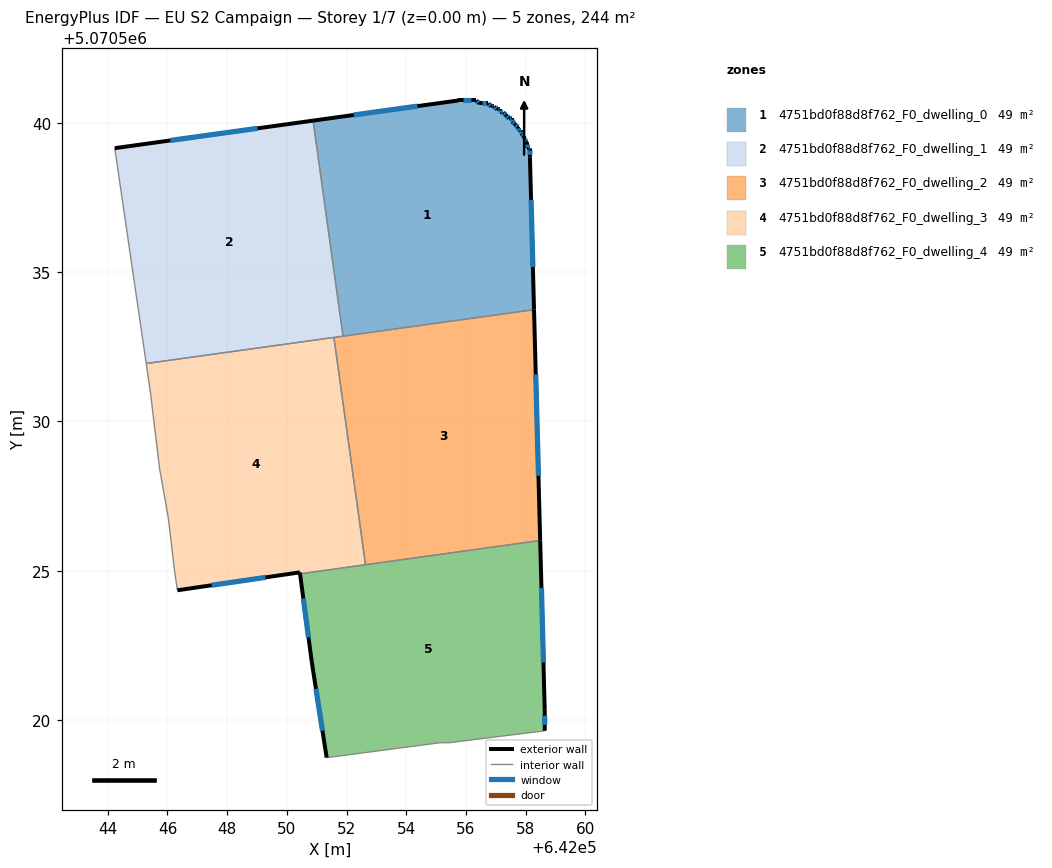
=== STOREY PLAN SPEC (per zone: floor XY polygon, exterior-wall plan segments, windows/doors) ===
zone 1: 4751bd0f88d8f762_F0_dwelling_0  (48.7 m²)
  floor: (642058.28, 5070533.75) (642058.14, 5070538.85) (642058.14, 5070539.15) (642058.04, 5070539.15) (642058.04, 5070539.35) (642057.94, 5070539.45) (642057.94, 5070539.55) (642057.84, 5070539.65) (642057.84, 5070539.75) (642057.74, 5070539.75) (642057.74, 5070539.85) (642057.64, 5070539.95) (642057.54, 5070540.05) (642057.54, 5070540.15) (642057.44, 5070540.15) (642057.34, 5070540.25) (642057.24, 5070540.35) (642057.14, 5070540.35) (642057.14, 5070540.45) (642057.04, 5070540.45) (642056.94, 5070540.55) (642056.84, 5070540.55) (642056.74, 5070540.65) (642056.44, 5070540.65) (642056.34, 5070540.75) (642055.74, 5070540.75) (642050.88, 5070540.08) (642051.88, 5070532.86)
  exterior wall: (642056.34, 5070540.75) – (642056.44, 5070540.65)  [0.1 m]
    window: (642056.37, 5070540.72) – (642056.41, 5070540.68)  [0.1 m²]
  exterior wall: (642056.44, 5070540.65) – (642056.74, 5070540.65)  [0.3 m]
    window: (642056.53, 5070540.65) – (642056.66, 5070540.65)  [0.2 m²]
  exterior wall: (642056.74, 5070540.65) – (642056.84, 5070540.55)  [0.1 m]
    window: (642056.77, 5070540.62) – (642056.81, 5070540.58)  [0.1 m²]
  exterior wall: (642056.84, 5070540.55) – (642056.94, 5070540.55)  [0.1 m]
    window: (642056.87, 5070540.55) – (642056.91, 5070540.55)  [0.1 m²]
  exterior wall: (642056.94, 5070540.55) – (642057.04, 5070540.45)  [0.1 m]
    window: (642056.97, 5070540.52) – (642057.01, 5070540.48)  [0.1 m²]
  exterior wall: (642057.04, 5070540.45) – (642057.14, 5070540.45)  [0.1 m]
    window: (642057.07, 5070540.45) – (642057.11, 5070540.45)  [0.1 m²]
  exterior wall: (642057.14, 5070540.45) – (642057.14, 5070540.35)  [0.1 m]
    window: (642057.14, 5070540.42) – (642057.14, 5070540.38)  [0.1 m²]
  exterior wall: (642057.14, 5070540.35) – (642057.24, 5070540.35)  [0.1 m]
    window: (642057.17, 5070540.35) – (642057.21, 5070540.35)  [0.1 m²]
  exterior wall: (642057.24, 5070540.35) – (642057.34, 5070540.25)  [0.1 m]
    window: (642057.27, 5070540.32) – (642057.31, 5070540.28)  [0.1 m²]
  exterior wall: (642057.34, 5070540.25) – (642057.44, 5070540.15)  [0.1 m]
    window: (642057.37, 5070540.22) – (642057.41, 5070540.18)  [0.1 m²]
  exterior wall: (642057.44, 5070540.15) – (642057.54, 5070540.15)  [0.1 m]
    window: (642057.47, 5070540.15) – (642057.51, 5070540.15)  [0.1 m²]
  exterior wall: (642057.54, 5070540.15) – (642057.54, 5070540.05)  [0.1 m]
    window: (642057.54, 5070540.12) – (642057.54, 5070540.08)  [0.1 m²]
  exterior wall: (642057.54, 5070540.05) – (642057.64, 5070539.95)  [0.1 m]
    window: (642057.57, 5070540.02) – (642057.61, 5070539.98)  [0.1 m²]
  exterior wall: (642057.64, 5070539.95) – (642057.74, 5070539.85)  [0.1 m]
    window: (642057.67, 5070539.92) – (642057.71, 5070539.88)  [0.1 m²]
  exterior wall: (642057.74, 5070539.85) – (642057.74, 5070539.75)  [0.1 m]
    window: (642057.74, 5070539.82) – (642057.74, 5070539.78)  [0.1 m²]
  exterior wall: (642057.74, 5070539.75) – (642057.84, 5070539.75)  [0.1 m]
    window: (642057.77, 5070539.75) – (642057.81, 5070539.75)  [0.1 m²]
  exterior wall: (642057.84, 5070539.75) – (642057.84, 5070539.65)  [0.1 m]
    window: (642057.84, 5070539.72) – (642057.84, 5070539.68)  [0.1 m²]
  exterior wall: (642057.84, 5070539.65) – (642057.94, 5070539.55)  [0.1 m]
    window: (642057.87, 5070539.62) – (642057.91, 5070539.58)  [0.1 m²]
  exterior wall: (642057.94, 5070539.55) – (642057.94, 5070539.45)  [0.1 m]
    window: (642057.94, 5070539.52) – (642057.94, 5070539.48)  [0.1 m²]
  exterior wall: (642057.94, 5070539.45) – (642058.04, 5070539.35)  [0.1 m]
    window: (642057.97, 5070539.42) – (642058.01, 5070539.38)  [0.1 m²]
  exterior wall: (642058.04, 5070539.35) – (642058.04, 5070539.15)  [0.2 m]
    window: (642058.04, 5070539.29) – (642058.04, 5070539.21)  [0.1 m²]
  exterior wall: (642058.04, 5070539.15) – (642058.14, 5070539.15)  [0.1 m]
    window: (642058.07, 5070539.15) – (642058.11, 5070539.15)  [0.1 m²]
  exterior wall: (642058.14, 5070539.15) – (642058.14, 5070538.85)  [0.3 m]
    window: (642058.14, 5070539.07) – (642058.14, 5070538.94)  [0.2 m²]
  exterior wall: (642058.14, 5070538.85) – (642058.28, 5070533.75)  [5.1 m]
    window: (642058.18, 5070537.42) – (642058.24, 5070535.18)  [3.0 m²]
  exterior wall: (642050.88, 5070540.08) – (642055.74, 5070540.75)  [4.9 m]
    window: (642052.24, 5070540.27) – (642054.38, 5070540.56)  [2.8 m²]
  exterior wall: (642055.74, 5070540.75) – (642056.34, 5070540.75)  [0.6 m]
    window: (642055.91, 5070540.75) – (642056.17, 5070540.75)  [0.3 m²]
  interior walls: 2
zone 2: 4751bd0f88d8f762_F0_dwelling_1  (48.7 m²)
  floor: (642051.88, 5070532.86) (642050.88, 5070540.08) (642044.23, 5070539.16) (642045.29, 5070531.94)
  exterior wall: (642044.23, 5070539.16) – (642050.88, 5070540.08)  [6.7 m]
    window: (642046.09, 5070539.41) – (642049.02, 5070539.82)  [3.9 m²]
  interior walls: 4
zone 3: 4751bd0f88d8f762_F0_dwelling_2  (48.7 m²)
  floor: (642058.48, 5070526.01) (642058.28, 5070533.75) (642051.57, 5070532.81) (642052.63, 5070525.20)
  exterior wall: (642058.28, 5070533.75) – (642058.48, 5070526.01)  [7.7 m]
    window: (642058.34, 5070531.58) – (642058.43, 5070528.18)  [4.5 m²]
  interior walls: 4
zone 4: 4751bd0f88d8f762_F0_dwelling_3  (48.7 m²)
  floor: (642052.63, 5070525.20) (642051.57, 5070532.81) (642045.29, 5070531.94) (642045.43, 5070530.95) (642045.73, 5070528.45) (642045.77, 5070528.20) (642046.03, 5070526.75) (642046.23, 5070525.04) (642046.33, 5070524.34) (642050.43, 5070524.94) (642050.44, 5070524.89)
  exterior wall: (642050.44, 5070524.89) – (642050.43, 5070524.94)  [0.0 m]
  exterior wall: (642050.43, 5070524.94) – (642046.33, 5070524.34)  [4.1 m]
    window: (642049.28, 5070524.78) – (642047.48, 5070524.51)  [2.4 m²]
  interior walls: 9
zone 5: 4751bd0f88d8f762_F0_dwelling_4  (48.7 m²)
  floor: (642058.64, 5070519.64) (642058.64, 5070520.34) (642058.48, 5070526.01) (642050.44, 5070524.89) (642050.83, 5070521.94) (642051.33, 5070518.74) (642055.14, 5070519.24) (642055.44, 5070519.24)
  exterior wall: (642051.33, 5070518.74) – (642050.83, 5070521.94)  [3.2 m]
    window: (642051.19, 5070519.64) – (642050.97, 5070521.04)  [1.9 m²]
  exterior wall: (642050.83, 5070521.94) – (642050.44, 5070524.89)  [3.0 m]
    window: (642050.72, 5070522.77) – (642050.55, 5070524.07)  [1.7 m²]
  exterior wall: (642058.48, 5070526.01) – (642058.64, 5070520.34)  [5.7 m]
    window: (642058.53, 5070524.42) – (642058.59, 5070521.93)  [3.3 m²]
  exterior wall: (642058.64, 5070520.34) – (642058.64, 5070519.64)  [0.7 m]
    window: (642058.64, 5070520.14) – (642058.64, 5070519.83)  [0.4 m²]
  interior walls: 5

=== DERIVED (storey summary) ===
Building: EU S2 Campaign
Storey: 1 of 7  (floor level z = 0.00 m)
Storey gross floor area: 243.6 m²
Zones on this storey: 5
  - 4751bd0f88d8f762_F0_dwelling_0: floor 48.7 m²; exterior wall 13.8 m (41.4 m²); 26 window(s) 8.0 m²; WWR 19.3%
  - 4751bd0f88d8f762_F0_dwelling_1: floor 48.7 m²; exterior wall 6.7 m (20.1 m²); 1 window(s) 3.9 m²; WWR 19.3%
  - 4751bd0f88d8f762_F0_dwelling_2: floor 48.7 m²; exterior wall 7.7 m (23.2 m²); 1 window(s) 4.5 m²; WWR 19.3%
  - 4751bd0f88d8f762_F0_dwelling_3: floor 48.7 m²; exterior wall 4.2 m (12.6 m²); 1 window(s) 2.4 m²; WWR 19.1%
  - 4751bd0f88d8f762_F0_dwelling_4: floor 48.7 m²; exterior wall 12.6 m (37.8 m²); 4 window(s) 7.3 m²; WWR 19.3%
Zone adjacency (shared interzone walls):
  - 4751bd0f88d8f762_F0_dwelling_0 ↔ 4751bd0f88d8f762_F0_dwelling_1
  - 4751bd0f88d8f762_F0_dwelling_0 ↔ 4751bd0f88d8f762_F0_dwelling_2
  - 4751bd0f88d8f762_F0_dwelling_1 ↔ 4751bd0f88d8f762_F0_dwelling_2
  - 4751bd0f88d8f762_F0_dwelling_1 ↔ 4751bd0f88d8f762_F0_dwelling_3
  - 4751bd0f88d8f762_F0_dwelling_2 ↔ 4751bd0f88d8f762_F0_dwelling_3
  - 4751bd0f88d8f762_F0_dwelling_2 ↔ 4751bd0f88d8f762_F0_dwelling_4
  - 4751bd0f88d8f762_F0_dwelling_3 ↔ 4751bd0f88d8f762_F0_dwelling_4